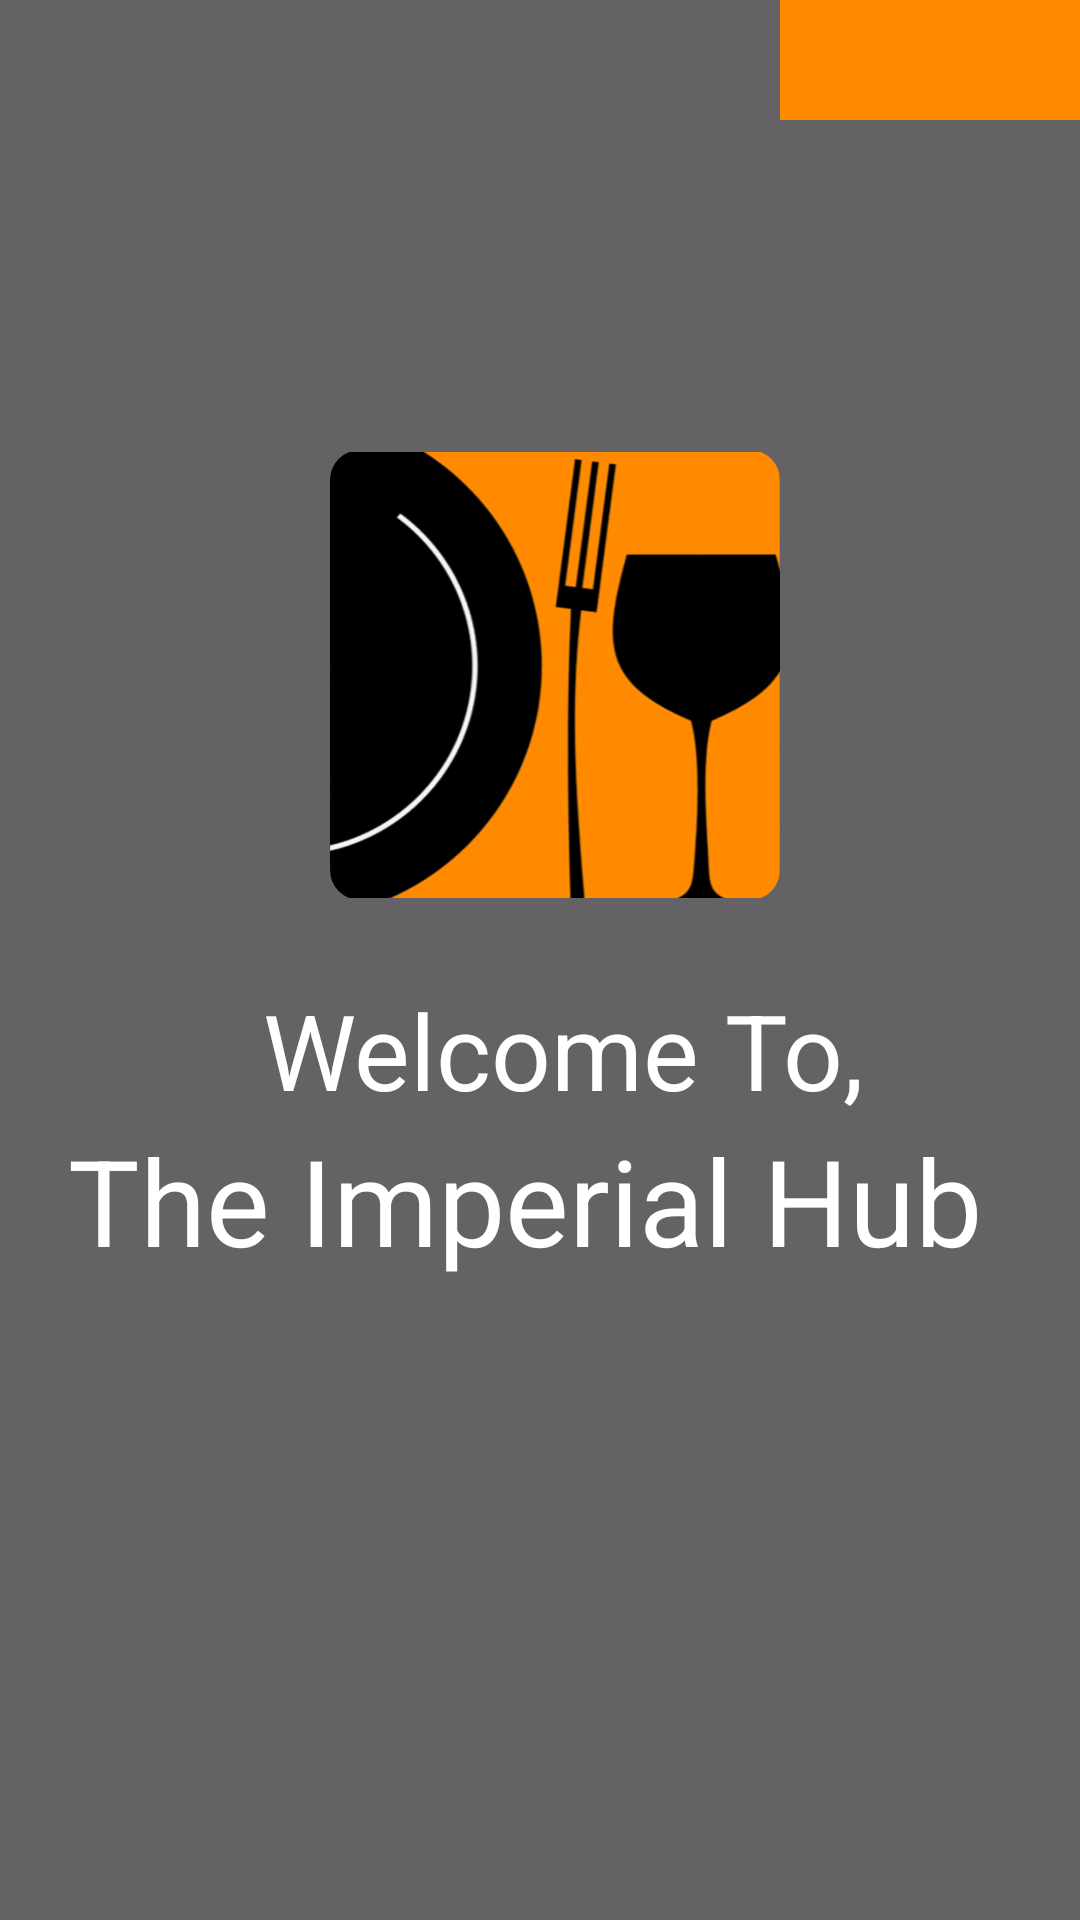

Reconstruct the res/layout file that produces this screen, plus the resources it refers to.
<!-- AndroidManifest.xml: application theme Theme.Project -->
<!-- res/layout/activity_main.xml -->
<?xml version="1.0" encoding="utf-8"?>
<androidx.constraintlayout.widget.ConstraintLayout
    xmlns:android="http://schemas.android.com/apk/res/android"
    xmlns:app="http://schemas.android.com/apk/res-auto"
    xmlns:tools="http://schemas.android.com/tools"
    android:layout_width="match_parent"
    android:layout_height="match_parent"
    android:orientation="vertical"
    tools:context=".MainActivity"
    android:gravity="center"
    android:background="@drawable/home_bg">

    <androidx.constraintlayout.widget.ConstraintLayout
        android:layout_width="match_parent"
        android:layout_height="match_parent"
        android:orientation="vertical"
        tools:context=".MainActivity"
        android:gravity="center"
        android:background="@color/black">

        <com.google.android.material.imageview.ShapeableImageView
            android:id="@+id/imageView"
            android:layout_width="150dp"
            android:layout_height="150dp"
            android:layout_marginStart="110dp"
            android:layout_marginTop="150dp"
            android:gravity="center"
            android:src="@drawable/home_icon"
            app:layout_constraintBottom_toTopOf="@+id/textView1"
            app:layout_constraintEnd_toEndOf="parent"
            app:layout_constraintHorizontal_bias="0.0"
            app:layout_constraintStart_toStartOf="parent"
            app:layout_constraintTop_toTopOf="parent"
            app:layout_constraintVertical_bias="0.0"
            app:shapeAppearanceOverlay="@style/roundimageview"/>

        <TextView
            android:id="@+id/textView1"
            android:layout_width="wrap_content"
            android:layout_height="wrap_content"
            android:layout_marginStart="575dp"
            android:layout_marginTop="700dp"
            android:layout_marginEnd="200dp"
            android:gravity="center"
            android:text="@string/welcome_to"
            android:textColor="@color/white"
            android:textSize="35dp"
            app:layout_constraintBottom_toTopOf="@+id/linearLayout"
            app:layout_constraintEnd_toStartOf="@+id/linearLayout"
            app:layout_constraintStart_toStartOf="parent"
            app:layout_constraintTop_toTopOf="parent" />

        <TextView
            android:id="@+id/textView2"
            android:layout_width="wrap_content"
            android:layout_height="wrap_content"
            android:layout_marginStart="550dp"
            android:layout_marginTop="800dp"
            android:layout_marginEnd="200dp"
            android:text="@string/the_imperial_hub"
            android:textColor="@color/white"
            android:textSize="40dp"
            app:layout_constraintBottom_toTopOf="@+id/linearLayout"
            app:layout_constraintEnd_toStartOf="@+id/linearLayout"
            app:layout_constraintStart_toStartOf="parent"
            app:layout_constraintTop_toTopOf="parent" />

        <LinearLayout
            android:id="@+id/linearLayout"
            android:layout_width="match_parent"
            android:layout_height="match_parent"
            android:orientation="vertical">

            <Spinner
                android:id="@+id/spinner"
                android:layout_width="100dp"
                android:layout_height="40dp"
                android:layout_marginLeft="260dp"
                android:backgroundTint="@color/blue"
                android:background="@color/blue">

            </Spinner>

            <LinearLayout
                android:layout_width="wrap_content"
                android:layout_height="match_parent"
                android:layout_gravity="center_horizontal"
                android:layout_marginTop="600dp"
                android:layout_marginBottom="20dp"
                android:orientation="vertical"
                android:padding="10dp"
                app:layout_constraintBottom_toBottomOf="parent"
                app:layout_constraintEnd_toEndOf="parent"
                app:layout_constraintHorizontal_bias="0.0"
                app:layout_constraintStart_toStartOf="parent">

                <androidx.constraintlayout.widget.ConstraintLayout
                    android:layout_width="match_parent"
                    android:layout_height="match_parent">

                    <Button
                        android:id="@+id/b1"
                        android:layout_width="match_parent"
                        android:layout_height="match_parent"
                        android:layout_marginEnd="175dp"
                        android:backgroundTint="@color/orange"
                        android:gravity="center"
                        android:text="@string/login"
                        android:textSize="18dp"
                        android:textColor="@color/white"
                        app:layout_constraintBottom_toBottomOf="parent"
                        app:layout_constraintEnd_toEndOf="parent"
                        app:layout_constraintStart_toStartOf="parent"
                        app:layout_constraintTop_toTopOf="parent"
                        app:layout_constraintVertical_bias="0.402" />

                    <Button
                        android:id="@+id/b2"
                        android:layout_width="match_parent"
                        android:layout_height="match_parent"
                        android:layout_marginStart="165dp"
                        android:backgroundTint="@color/orange"
                        android:gravity="center"
                        android:text="@string/sign_up"
                        android:textSize="18dp"
                        android:textColor="@color/white"
                        app:layout_constraintBottom_toBottomOf="parent"
                        app:layout_constraintEnd_toEndOf="parent"
                        app:layout_constraintStart_toStartOf="parent"
                        app:layout_constraintTop_toTopOf="parent" />
                </androidx.constraintlayout.widget.ConstraintLayout>

            </LinearLayout>

        </LinearLayout>

    </androidx.constraintlayout.widget.ConstraintLayout>

</androidx.constraintlayout.widget.ConstraintLayout>
<!-- resources referenced by this layout -->
<resources>
  <color name="black">#99000000</color>
  <color name="blue">#FF8A00</color>
  <color name="orange">#FF8A00</color>
  <color name="white">#FFFFFFFF</color>
  <!-- drawable home_icon: png bitmap (drawable, 119043 bytes) -->
  <string name="login">Login</string>
  <string name="sign_up">Sign Up</string>
  <string name="the_imperial_hub">The Imperial Hub</string>
  <string name="welcome_to">Welcome To,</string>
  <style name="roundimageview" parent="">
          <item name="cornerFamily">rounded</item>
          <item name="cornerSize">10dp</item>
      </style>
  <style name="Theme.Project" parent="Base.Theme.Project" />
  <style name="Base.Theme.Project" parent="Theme.Material3.DayNight.NoActionBar">
          
      </style>
</resources>
